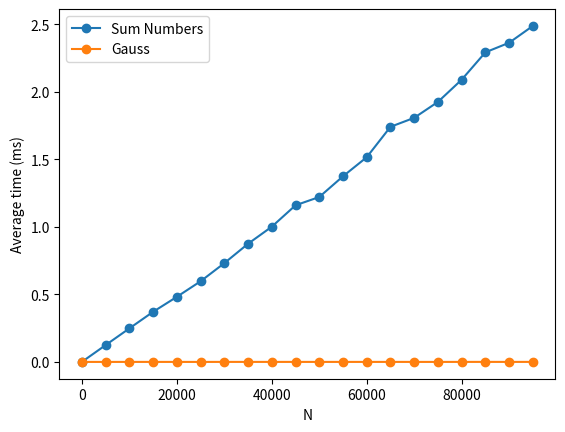

The matplotlib source for this figure:
# # -*- coding: utf-8 -*-
# """
# Created on Wed Jan 12 18:31:38 2022

# @author: HP

"""
IN THIS FILE, I AM GOING TO BE HANDY WHILE LEARNING DIFFERENT DATA 
STRUCTURES AND SOME ALOGARITHMS.

"""
# ALL ABOUT COMPUTATIONAL ANALYSIS

import matplotlib.pyplot as plt
import time

# Defining usual sum, it will have order N $$ O(N) $$

def sum_num(N):
    sum_ = 0
    for n in range(N + 1):
        sum_ += n
    return sum_

# Defining a mathemetical trick of finding the sum of N values using Gauss formula
# SO, this function has an order 1, $$ O(1) $$ because we are runnig one instruction, compare to 
# previous one where we had to execute N instructions hence order N

def sum_gauss(N):
    return N*(N + 1)//2

def compute(n_avgs, func, N):
    times = []
    for _ in range (n_avgs):
        ts = time.time()
        func(N)
        times.append(time.time() - ts)
    return sum(times)/float(len(times)) * 1000 # in milliseconds

n_avgs = 10
time_sum = []
time_gauss = []
N_range = range(10, 100000, 5000)

for N in N_range:
    time_sum.append(compute(n_avgs, sum_num, N))
    time_gauss.append(compute(n_avgs, sum_gauss, N))
    
# print(f'The long time is {time_sum}')
# print(f'The short time is {time_gauss}')
plt.plot(N_range, time_sum, 'o-', label='Sum Numbers')
plt.plot(N_range, time_gauss, 'o-', label='Gauss')
plt.xlabel('N')
plt.ylabel( 'Average time (ms)')
plt.legend()

lis = ['a', 'b', 'c']
ped = [1, 3, 5]

print([ped.append(i) for i in lis])

# # COMPUTATIONAL COMPLEXITIES





